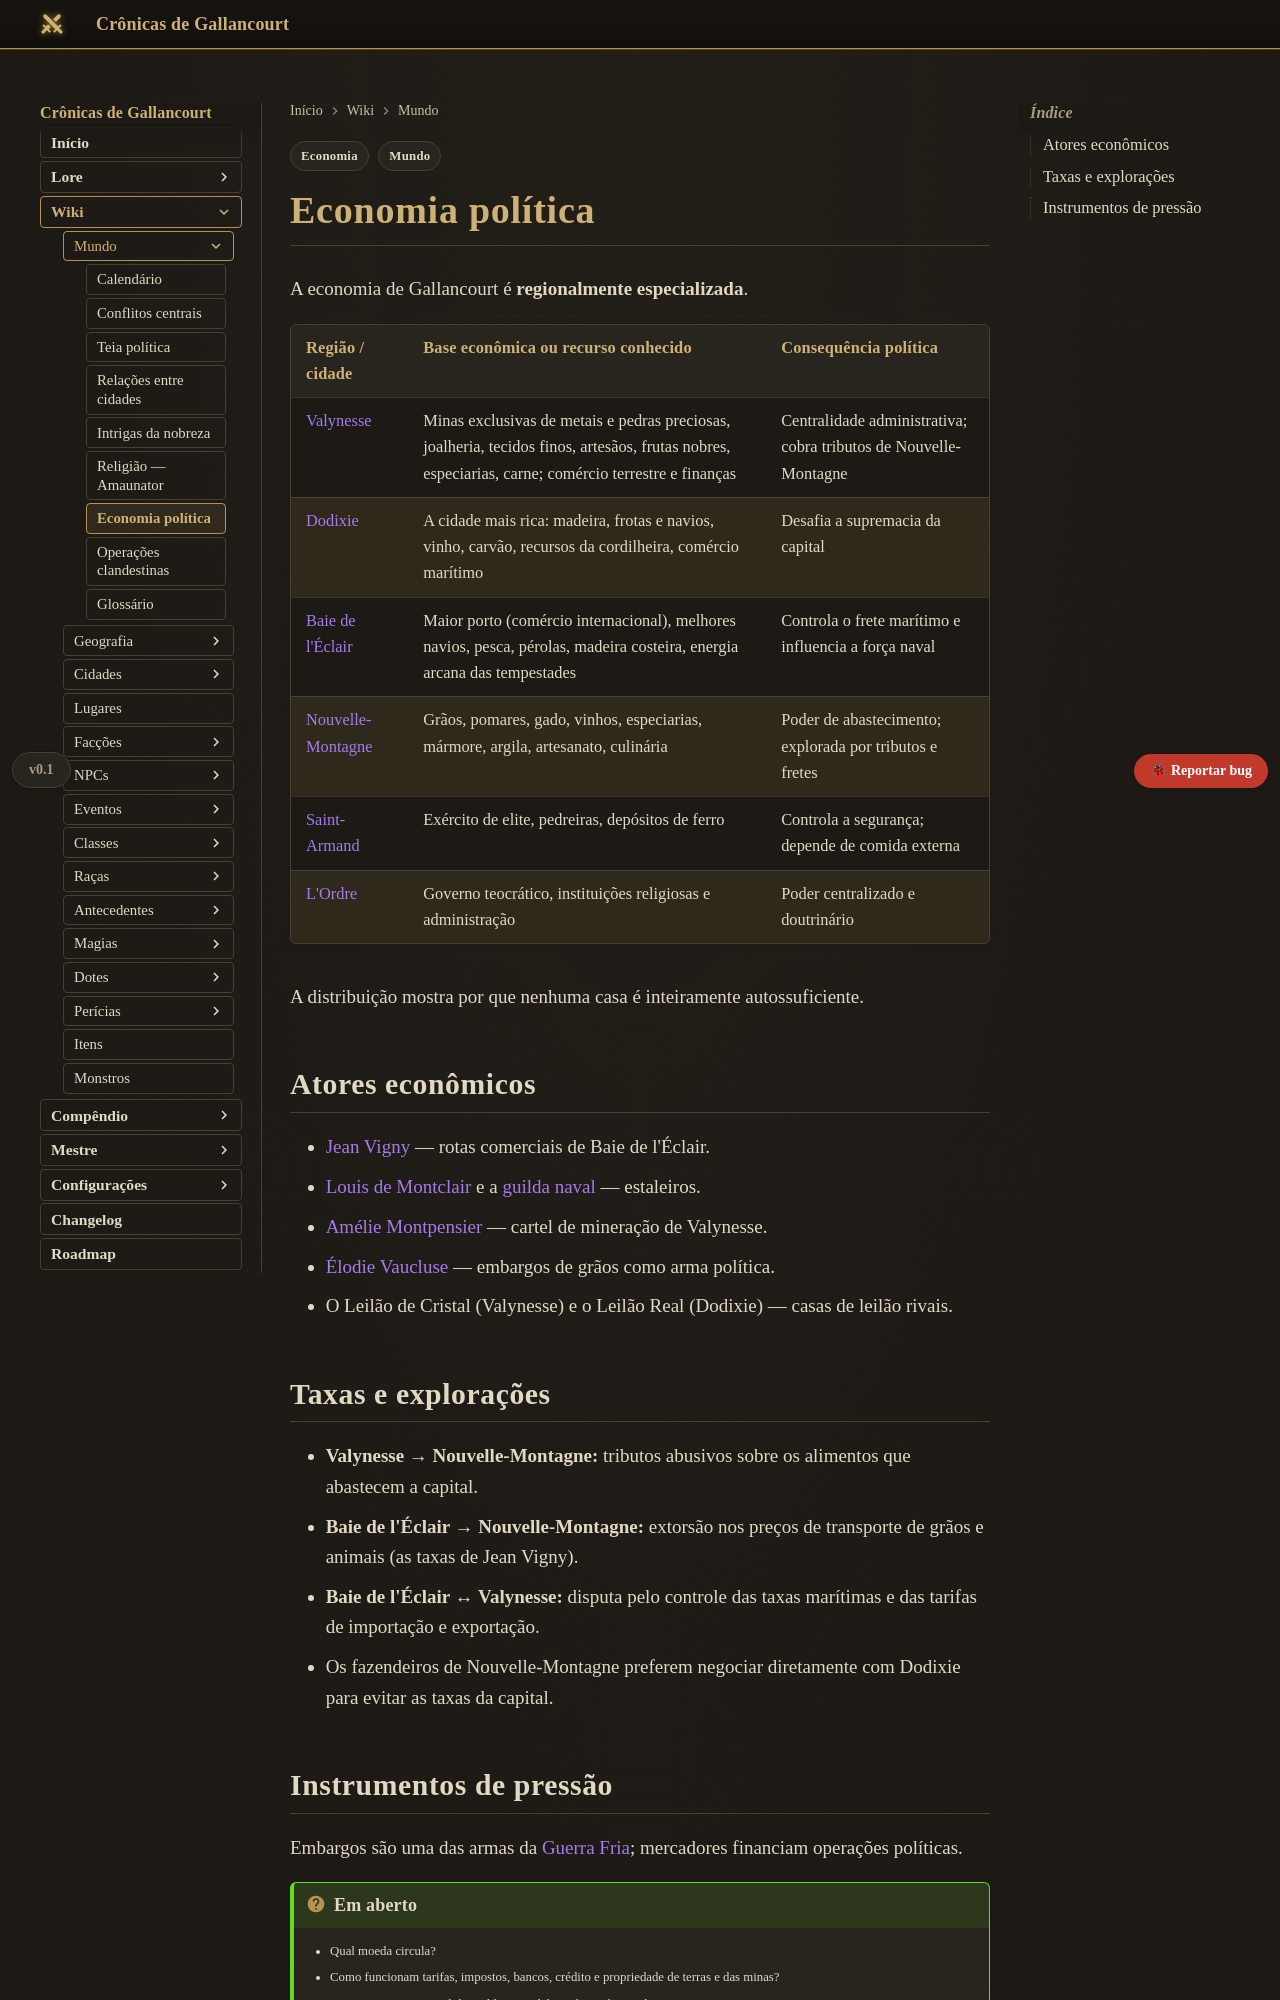

repository: Verayon/Gallancourt-RPG-DnD- · page: mundo/economia/index.html · generator: mkdocs

---
tags:
  - Mundo
  - Economia
---

# Economia política

A economia de Gallancourt é **regionalmente especializada**.

| Região / cidade | Base econômica ou recurso conhecido | Consequência política |
|---|---|---|
| [Valynesse](../cidades/valynesse.md) | Minas exclusivas de metais e pedras preciosas, joalheria, tecidos finos, artesãos, frutas nobres, especiarias, carne; comércio terrestre e finanças | Centralidade administrativa; cobra tributos de Nouvelle-Montagne |
| [Dodixie](../cidades/dodixie.md) | A cidade mais rica: madeira, frotas e navios, vinho, carvão, recursos da cordilheira, comércio marítimo | Desafia a supremacia da capital |
| [Baie de l'Éclair](../cidades/baie-de-l-eclair.md) | Maior porto (comércio internacional), melhores navios, pesca, pérolas, madeira costeira, energia arcana das tempestades | Controla o frete marítimo e influencia a força naval |
| [Nouvelle-Montagne](../cidades/nouvelle-montagne.md) | Grãos, pomares, gado, vinhos, especiarias, mármore, argila, artesanato, culinária | Poder de abastecimento; explorada por tributos e fretes |
| [Saint-Armand](../cidades/saint-armand.md) | Exército de elite, pedreiras, depósitos de ferro | Controla a segurança; depende de comida externa |
| [L'Ordre](../faccoes/l-ordre-de-celestien.md) | Governo teocrático, instituições religiosas e administração | Poder centralizado e doutrinário |

A distribuição mostra por que nenhuma casa é inteiramente autossuficiente.

## Atores econômicos

- [Jean Vigny](../personagens/jean-vigny.md) — rotas comerciais de Baie de l'Éclair.
- [Louis de Montclair](../personagens/louis-de-montclair.md) e a [guilda naval](../faccoes/guilda-dos-construtores-navais.md) — estaleiros.
- [Amélie Montpensier](../personagens/amelie-montpensier.md) — cartel de mineração de Valynesse.
- [Élodie Vaucluse](../personagens/elodie-vaucluse.md) — embargos de grãos como arma política.
- O Leilão de Cristal (Valynesse) e o Leilão Real (Dodixie) — casas de leilão rivais.

## Taxas e explorações

- **Valynesse → Nouvelle-Montagne:** tributos abusivos sobre os alimentos que abastecem a capital.
- **Baie de l'Éclair → Nouvelle-Montagne:** extorsão nos preços de transporte de grãos e animais
  (as taxas de Jean Vigny).
- **Baie de l'Éclair ↔ Valynesse:** disputa pelo controle das taxas marítimas e das tarifas de
  importação e exportação.
- Os fazendeiros de Nouvelle-Montagne preferem negociar diretamente com Dodixie para evitar as
  taxas da capital.
